Labelled photos from "studio_data", an image-classification folder in React-Developer751/temp. The possible labels are: AC repair, accounting finance, agriculture farm, animal welfare, architect, astrology, ayurveda, bakery, banquet hall, bar lounge, barber, bike garage, bike showroom, bookstore, bridal makeup, cafe, car rental, car repair, car showroom, car wash, carpentry, catering, chai stall, chinese restaurant, cleaning, clinic doctor, cloud kitchen, coaching tuition, construction, consulting, counselling, coworking, dental, design studio, diagnostic lab, digital agency, DJ sound, driving school, drone photography, ecommerce, electrician, event party, eye clinic, farm stay, fashion boutique, fast food, florist, funeral services, furniture, gaming zone, gift shop, grocery, gym, hotel, ice cream, indian thali, insurance, interior design, jewellery, juice bar, kurti store, landscape, laundry, law firm, loan finance, logistics, mehendi, mobile app, mobile repair, mobile store, movers, music academy, NGO, none, notary documents, nutritionist, optical, painting, pest control, pet clinic, pet shop, PG hostel, pharmacy, photography, physio, play school, plumbing, pottery, printing, real estate, recruitment, restaurant, italian restaurant, robotics lab, SaaS, salon, saree boutique, school, scrap recycling, security, shoe store, skin clinic, solar energy, south indian, spa, sports academy, street food, sushi, sweet shop, tailor, tattoo, taxi, temple, tent house, tiffin service, toy store, travel agency, tyres, video editing, visa, water purifier, wedding, welding, yoga.

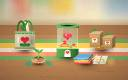
Label: NGO

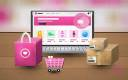
Label: ecommerce

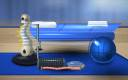
Label: physio

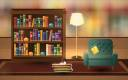
Label: bookstore

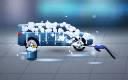
Label: car wash

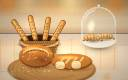
Label: bakery
